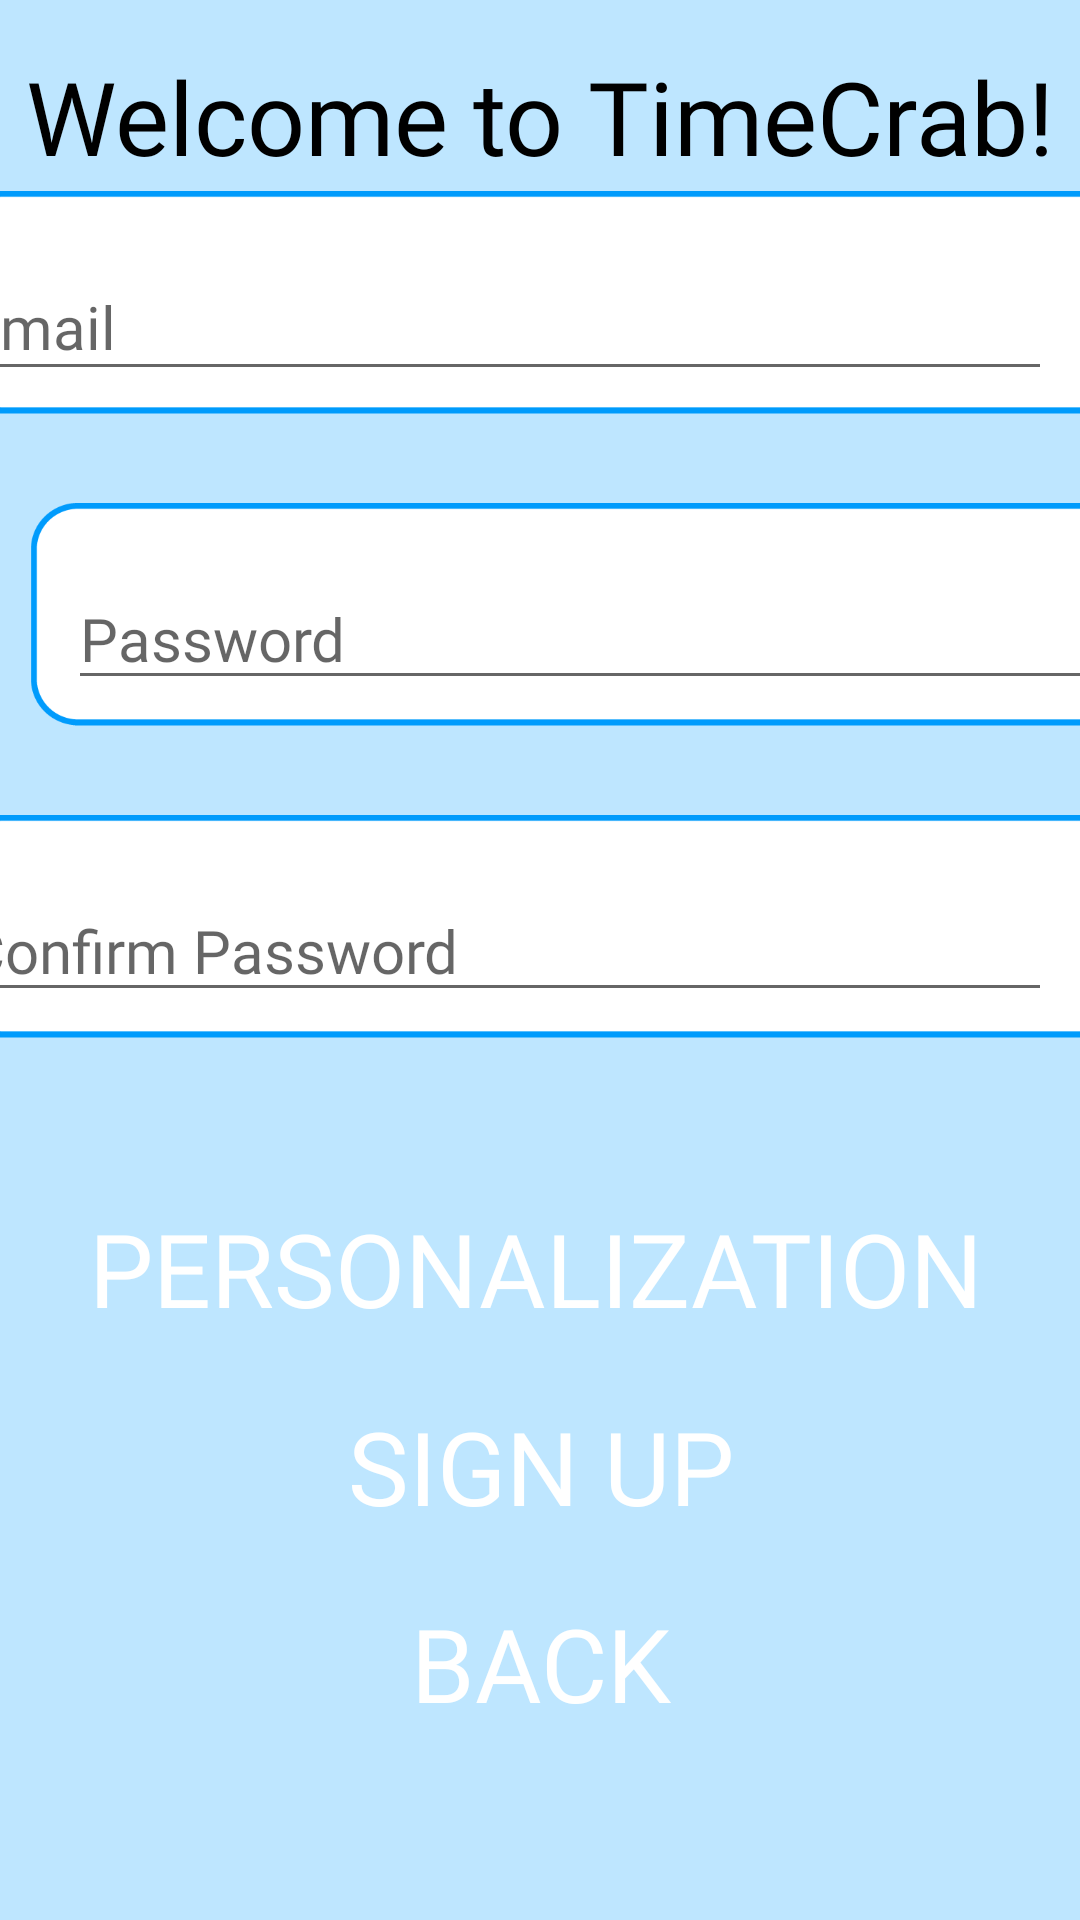

Produce the Android XML layout that renders to this screen, including the resource entries it uses.
<!-- AndroidManifest.xml: application theme Theme.TimeCrab -->
<!-- res/layout/activity_signup.xml -->
<?xml version="1.0" encoding="utf-8"?>
<androidx.constraintlayout.widget.ConstraintLayout xmlns:android="http://schemas.android.com/apk/res/android"
    xmlns:app="http://schemas.android.com/apk/res-auto"
    xmlns:tools="http://schemas.android.com/tools"
    android:layout_width="match_parent"
    android:layout_height="match_parent"
    android:background="#BEE6FF"
    tools:context=".SignupActivity">


    <androidx.appcompat.widget.AppCompatButton
        android:id="@+id/back"
        android:layout_width="395dp"
        android:layout_height="75dp"
        android:layout_marginBottom="48dp"
        android:background="@drawable/roundcorners"
        android:backgroundTint="#007FCE"
        android:fontFamily="@font/acme"
        android:text="Back"
        android:textColor="@color/white"
        android:textSize="34sp"
        app:layout_constraintBottom_toBottomOf="parent"
        app:layout_constraintEnd_toEndOf="parent"
        app:layout_constraintStart_toStartOf="parent"
        tools:ignore="MissingConstraints" />

    <androidx.appcompat.widget.AppCompatButton
        android:id="@+id/signup"
        android:layout_width="395dp"
        android:layout_height="75dp"
        android:background="@drawable/roundcorners"
        android:backgroundTint="#007FCE"
        android:fontFamily="@font/acme"
        android:text="Sign Up"
        android:textColor="@color/white"
        android:textSize="34sp"
        app:layout_constraintBottom_toTopOf="@+id/back"
        app:layout_constraintEnd_toEndOf="parent"
        app:layout_constraintStart_toStartOf="parent"
        app:layout_constraintTop_toBottomOf="@+id/personalization"
        tools:ignore="MissingConstraints" />

    <androidx.appcompat.widget.AppCompatButton
        android:id="@+id/personalization"
        android:layout_width="393dp"
        android:layout_height="75dp"
        android:layout_marginTop="48dp"
        android:background="@drawable/roundcorners"
        android:backgroundTint="#007FCE"
        android:fontFamily="@font/acme"
        android:text="Personalization"
        android:textColor="@color/white"
        android:textSize="34sp"
        app:layout_constraintEnd_toEndOf="parent"
        app:layout_constraintHorizontal_bias="0.555"
        app:layout_constraintStart_toStartOf="parent"
        app:layout_constraintTop_toBottomOf="@+id/confirmpassword"
        tools:ignore="MissingConstraints" />

    <ImageView
        android:id="@+id/passwordbox_signup"
        android:layout_width="411dp"
        android:layout_height="92dp"
        android:layout_marginTop="12dp"
        android:scaleType="fitStart"
        android:scaleX=".95"
        android:scaleY=".95"
        android:src="@drawable/timecrab_type"
        app:layout_constraintEnd_toEndOf="parent"
        app:layout_constraintHorizontal_bias="0.0"
        app:layout_constraintStart_toStartOf="parent"
        app:layout_constraintTop_toBottomOf="@+id/emailbox_signup"
        app:srcCompat="@drawable/timecrab_type"
        tools:ignore="MissingConstraints" />

    <ImageView
        android:id="@+id/confirmpasswordbox"
        android:layout_width="411dp"
        android:layout_height="92dp"
        android:layout_marginTop="12dp"
        android:scaleType="fitStart"
        android:scaleX=".95"
        android:scaleY=".95"
        android:src="@drawable/timecrab_type"
        app:layout_constraintEnd_toEndOf="parent"
        app:layout_constraintStart_toStartOf="parent"
        app:layout_constraintTop_toBottomOf="@+id/passwordbox_signup"
        app:srcCompat="@drawable/timecrab_type"
        tools:ignore="MissingConstraints" />

    <ImageView
        android:id="@+id/emailbox_signup"
        android:layout_width="411dp"
        android:layout_height="92dp"
        android:scaleType="fitStart"
        android:scaleX=".95"
        android:scaleY=".95"
        android:src="@drawable/timecrab_type"
        app:layout_constraintEnd_toEndOf="parent"
        app:layout_constraintStart_toStartOf="parent"
        app:layout_constraintTop_toBottomOf="@+id/welcome_signup"
        app:srcCompat="@drawable/timecrab_type"
        tools:ignore="MissingConstraints"
        tools:srcCompat="@drawable/timecrab_type" />

    <TextView
        android:id="@+id/welcome_signup"
        android:layout_width="wrap_content"
        android:layout_height="wrap_content"
        android:layout_marginTop="16dp"
        android:fontFamily="@font/poppins_semibold"
        android:text="Welcome to TimeCrab!"
        android:textColor="#000000"
        android:textSize="34sp"
        app:layout_constraintEnd_toEndOf="parent"
        app:layout_constraintStart_toStartOf="parent"
        app:layout_constraintTop_toTopOf="parent" />

    <EditText
        android:id="@+id/email_signup"
        android:layout_width="366dp"
        android:layout_height="46dp"
        android:ems="10"
        android:fontFamily="@font/poppins_semibold"
        android:hint="Email"
        android:inputType="textEmailAddress"
        app:layout_constraintBottom_toBottomOf="@+id/emailbox_signup"
        app:layout_constraintEnd_toEndOf="parent"
        app:layout_constraintStart_toStartOf="@+id/emailbox_signup"
        app:layout_constraintTop_toTopOf="@+id/emailbox_signup"
        tools:ignore="MissingConstraints,TouchTargetSizeCheck" />

    <EditText
        android:id="@+id/password_signup"
        android:layout_width="366dp"
        android:layout_height="wrap_content"
        android:ems="10"
        android:fontFamily="@font/poppins_semibold"
        android:hint="Password"
        android:inputType="textPassword"
        app:layout_constraintBottom_toBottomOf="@+id/passwordbox_signup"
        app:layout_constraintEnd_toEndOf="@+id/passwordbox_signup"
        app:layout_constraintStart_toStartOf="@+id/passwordbox_signup"
        app:layout_constraintTop_toTopOf="@+id/passwordbox_signup" />

    <EditText
        android:id="@+id/confirmpassword"
        android:layout_width="366dp"
        android:layout_height="wrap_content"
        android:ems="10"
        android:fontFamily="@font/poppins_semibold"
        android:hint="Confirm Password"
        android:inputType="textPassword"
        app:layout_constraintBottom_toBottomOf="@+id/confirmpasswordbox"
        app:layout_constraintEnd_toEndOf="parent"
        app:layout_constraintStart_toStartOf="@+id/confirmpasswordbox"
        app:layout_constraintTop_toTopOf="@+id/confirmpasswordbox" />

    <FrameLayout
        android:id="@+id/fragplaceholder"
        android:layout_width="match_parent"
        android:layout_height="match_parent"
        tools:layout_editor_absoluteX="86dp"
        tools:layout_editor_absoluteY="-54dp">

    </FrameLayout>


</androidx.constraintlayout.widget.ConstraintLayout>
<!-- resources referenced by this layout -->
<resources>
  <color name="white">#FFFFFFFF</color>
  <!-- drawable timecrab_type: png bitmap (drawable, 6040 bytes) -->
  <style name="Theme.TimeCrab" parent="Theme.MaterialComponents.DayNight.DarkActionBar">
          
          <item name="colorPrimary">@color/timecrab_blue</item>
          <item name="colorPrimaryVariant">@color/purple_700</item>
          <item name="colorOnPrimary">@color/white</item>
          <item name="android:textSize">20sp</item>
          
          <item name="colorSecondary">@color/teal_200</item>
          <item name="colorSecondaryVariant">@color/teal_700</item>
          <item name="colorOnSecondary">@color/black</item>
          
          <item name="android:statusBarColor" tools:targetApi="l">?attr/colorPrimaryVariant</item>
          
      </style>
  <color name="timecrab_blue">#007FCE</color>
  <color name="purple_700">#FF3700B3</color>
  <color name="teal_200">#FF03DAC5</color>
  <color name="teal_700">#FF018786</color>
  <color name="black">#FF000000</color>
</resources>
